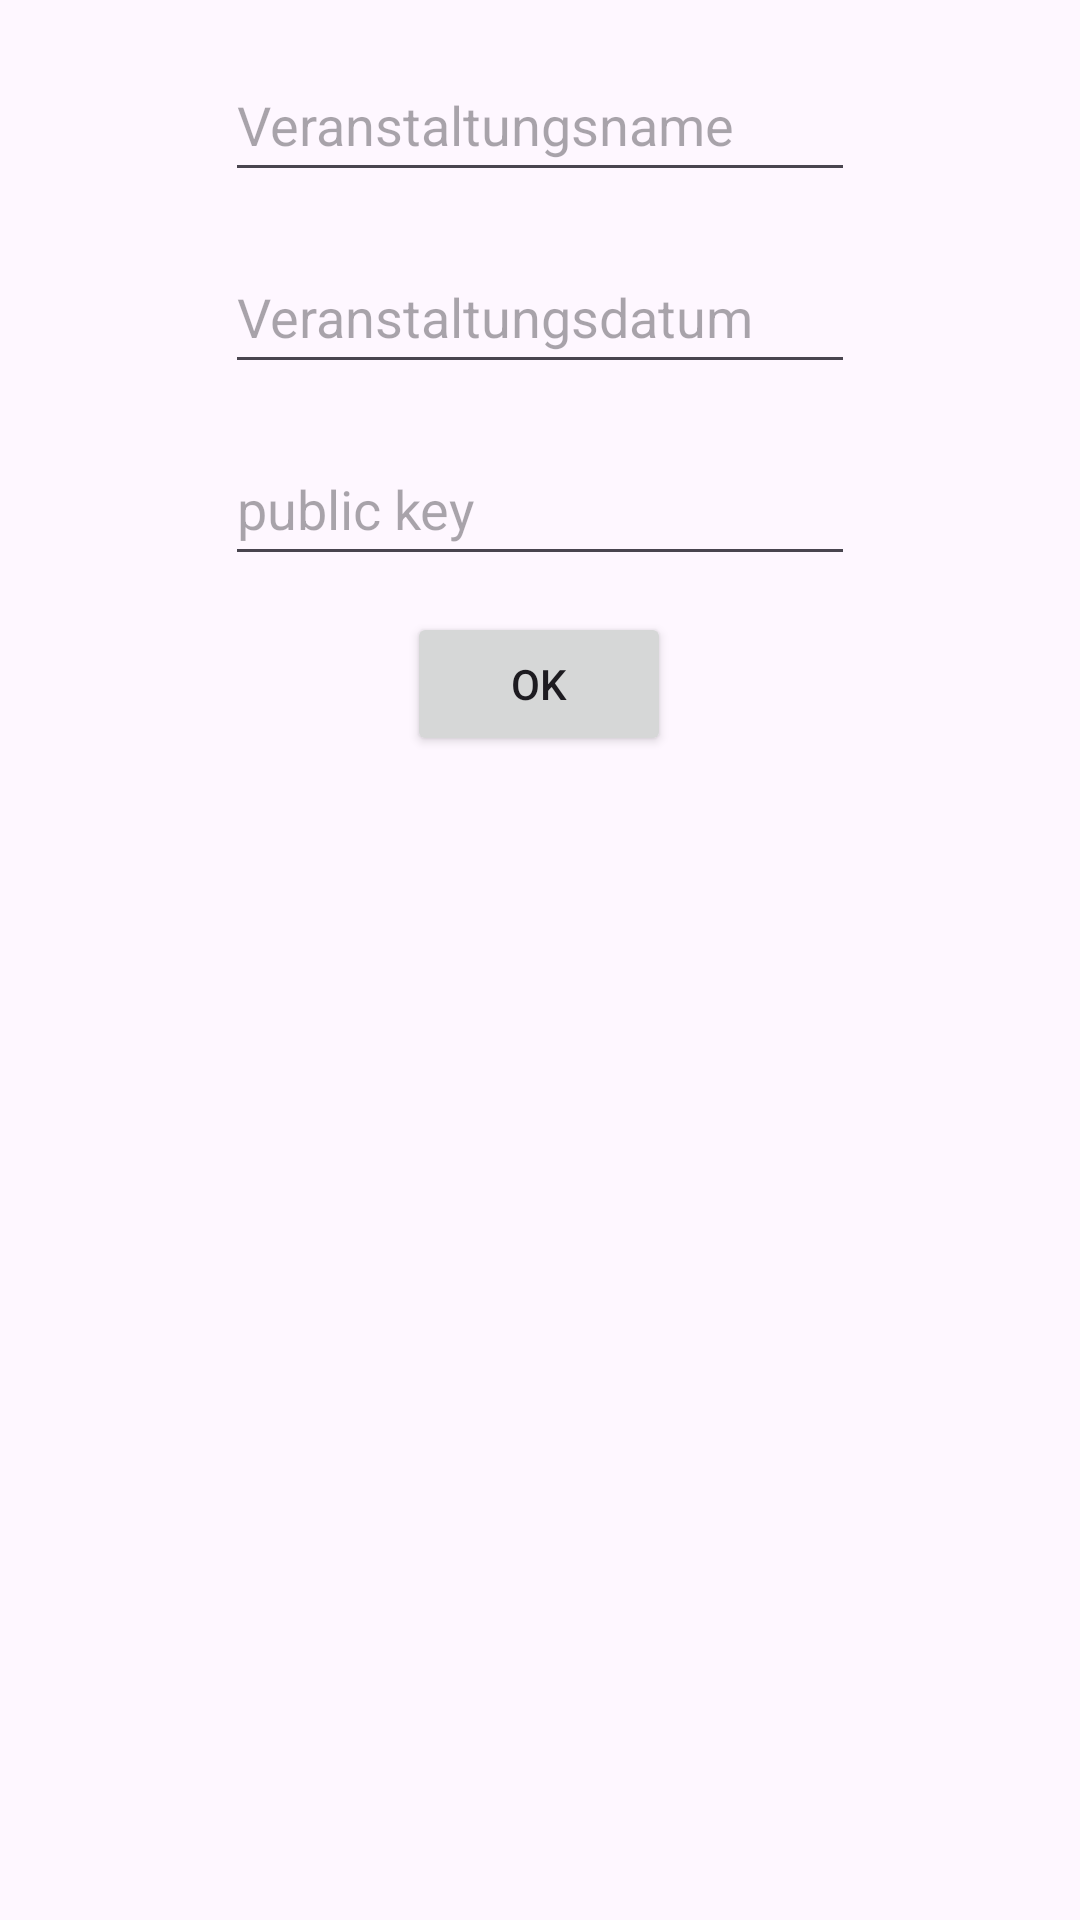

Produce the Android XML layout that renders to this screen, including the resource entries it uses.
<!-- AndroidManifest.xml: application theme Theme.Acr_mobile_scanner -->
<!-- res/layout/fragment_configuration.xml -->
<?xml version="1.0" encoding="utf-8"?>
<androidx.constraintlayout.widget.ConstraintLayout xmlns:app="http://schemas.android.com/apk/res-auto"
    xmlns:tools="http://schemas.android.com/tools"
    android:layout_width="match_parent"
    android:layout_height="match_parent"
    xmlns:android="http://schemas.android.com/apk/res/android">

    <EditText
        android:id="@+id/editTextEventName"
        android:layout_width="wrap_content"
        android:layout_height="wrap_content"
        android:layout_marginStart="16dp"
        android:layout_marginTop="16dp"
        android:layout_marginEnd="16dp"
        android:autofillHints=""
        android:ems="10"
        android:hint="@string/event_name"
        android:inputType="text"
        android:minHeight="48dp"
        app:layout_constraintBottom_toTopOf="@+id/editTextEventDate"
        app:layout_constraintEnd_toEndOf="parent"
        app:layout_constraintStart_toStartOf="parent"
        app:layout_constraintTop_toTopOf="parent" />

    <EditText
        android:id="@+id/editTextEventDate"
        android:layout_width="wrap_content"
        android:layout_height="wrap_content"
        android:layout_marginStart="16dp"
        android:layout_marginTop="16dp"
        android:layout_marginEnd="16dp"
        android:autofillHints=""
        android:ems="10"
        android:hint="@string/event_date"
        android:inputType="date"
        android:minHeight="48dp"
        app:layout_constraintEnd_toEndOf="parent"
        app:layout_constraintStart_toStartOf="parent"
        app:layout_constraintTop_toBottomOf="@+id/editTextEventName" />

    <EditText
        android:id="@+id/editTextPublicKey"
        android:layout_width="wrap_content"
        android:layout_height="wrap_content"
        android:layout_marginStart="16dp"
        android:layout_marginTop="16dp"
        android:layout_marginEnd="16dp"
        android:autofillHints=""
        android:ems="10"
        android:hint="@string/public_key"
        android:inputType="text"
        android:minHeight="48dp"
        app:layout_constraintEnd_toEndOf="parent"
        app:layout_constraintStart_toStartOf="parent"
        app:layout_constraintTop_toBottomOf="@+id/editTextEventDate" />

    <Button
        android:id="@+id/configurationOkButton"
        android:layout_width="wrap_content"
        android:layout_height="wrap_content"
        android:layout_marginStart="16dp"
        android:layout_marginTop="76dp"
        android:layout_marginEnd="16dp"
        android:text="@string/configuration_ok"
        app:layout_constraintEnd_toEndOf="parent"
        app:layout_constraintHorizontal_bias="0.498"
        app:layout_constraintStart_toStartOf="parent"
        app:layout_constraintTop_toBottomOf="@+id/editTextEventDate" />
</androidx.constraintlayout.widget.ConstraintLayout>
<!-- resources referenced by this layout -->
<resources>
  <string name="configuration_ok">Ok</string>
  <string name="event_date">Veranstaltungsdatum</string>
  <string name="event_name">Veranstaltungsname</string>
  <string name="public_key">public key</string>
  <style name="Theme.Acr_mobile_scanner" parent="Base.Theme.Acr_mobile_scanner" />
  <style name="Base.Theme.Acr_mobile_scanner" parent="Theme.Material3.DayNight.NoActionBar">
          
          
      </style>
</resources>
